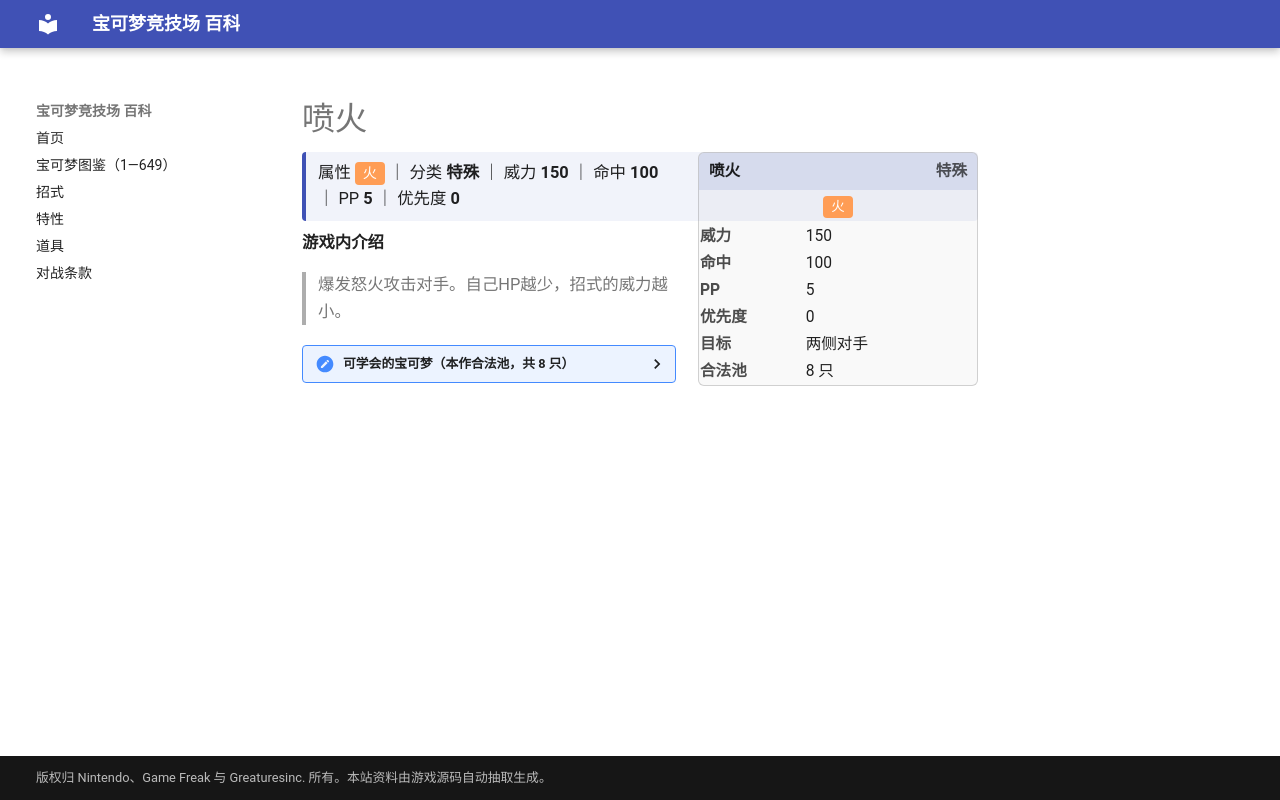

repository: nanmoboys/pkmn-arena-wiki · page: moves/喷火/index.html · generator: mkdocs

# 喷火

<div class="infobox">
<div class="ib-h"><span>喷火</span><span class="ib-no">特殊</span></div>
<div class="ib-ty"><span class="tp" style="background:#FF9D55">火</span></div>
<table class="ib-t"><tr><th>威力</th><td>150</td></tr><tr><th>命中</th><td>100</td></tr><tr><th>PP</th><td>5</td></tr><tr><th>优先度</th><td>0</td></tr><tr><th>目标</th><td>两侧对手</td></tr><tr><th>合法池</th><td>8 只</td></tr></table></div>
<div class="head-stat">属性 <span class="tp" style="background:#FF9D55">火</span> ｜ 分类 <b>特殊</b> ｜ 威力 <b>150</b> ｜ 命中 <b>100</b> ｜ PP <b>5</b> ｜ 优先度 <b>0</b></div>

**游戏内介绍**

> 爆发怒火攻击对手。自己HP越少，招式的威力越小。

<details class="pool"><summary>可学会的宝可梦（本作合法池，共 8 只）</summary>

<p>火球鼠、火岩鼠、火暴兽、炎帝、喷火驼、煤炭龟、固拉多、席多蓝恩</p>

</details>
